Photos from the image-classification dataset "data" in the GitHub repository Akram1233/Bone-Fracture-Detection-from-X-ray-Images. Its 2 classes are: fractured, normal.

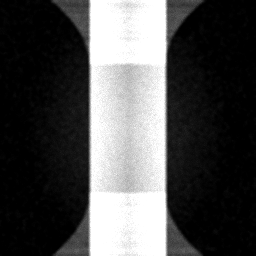
Label: normal

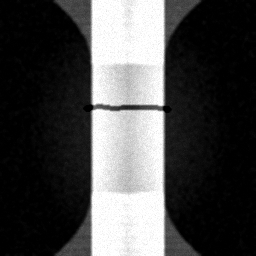
Label: fractured

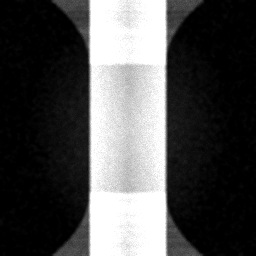
Label: normal

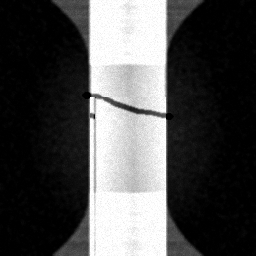
Label: fractured

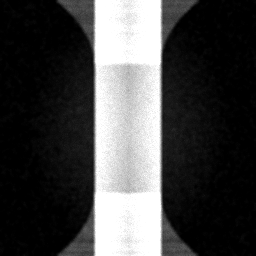
Label: normal

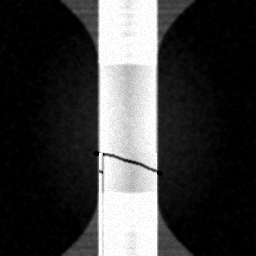
Label: fractured
